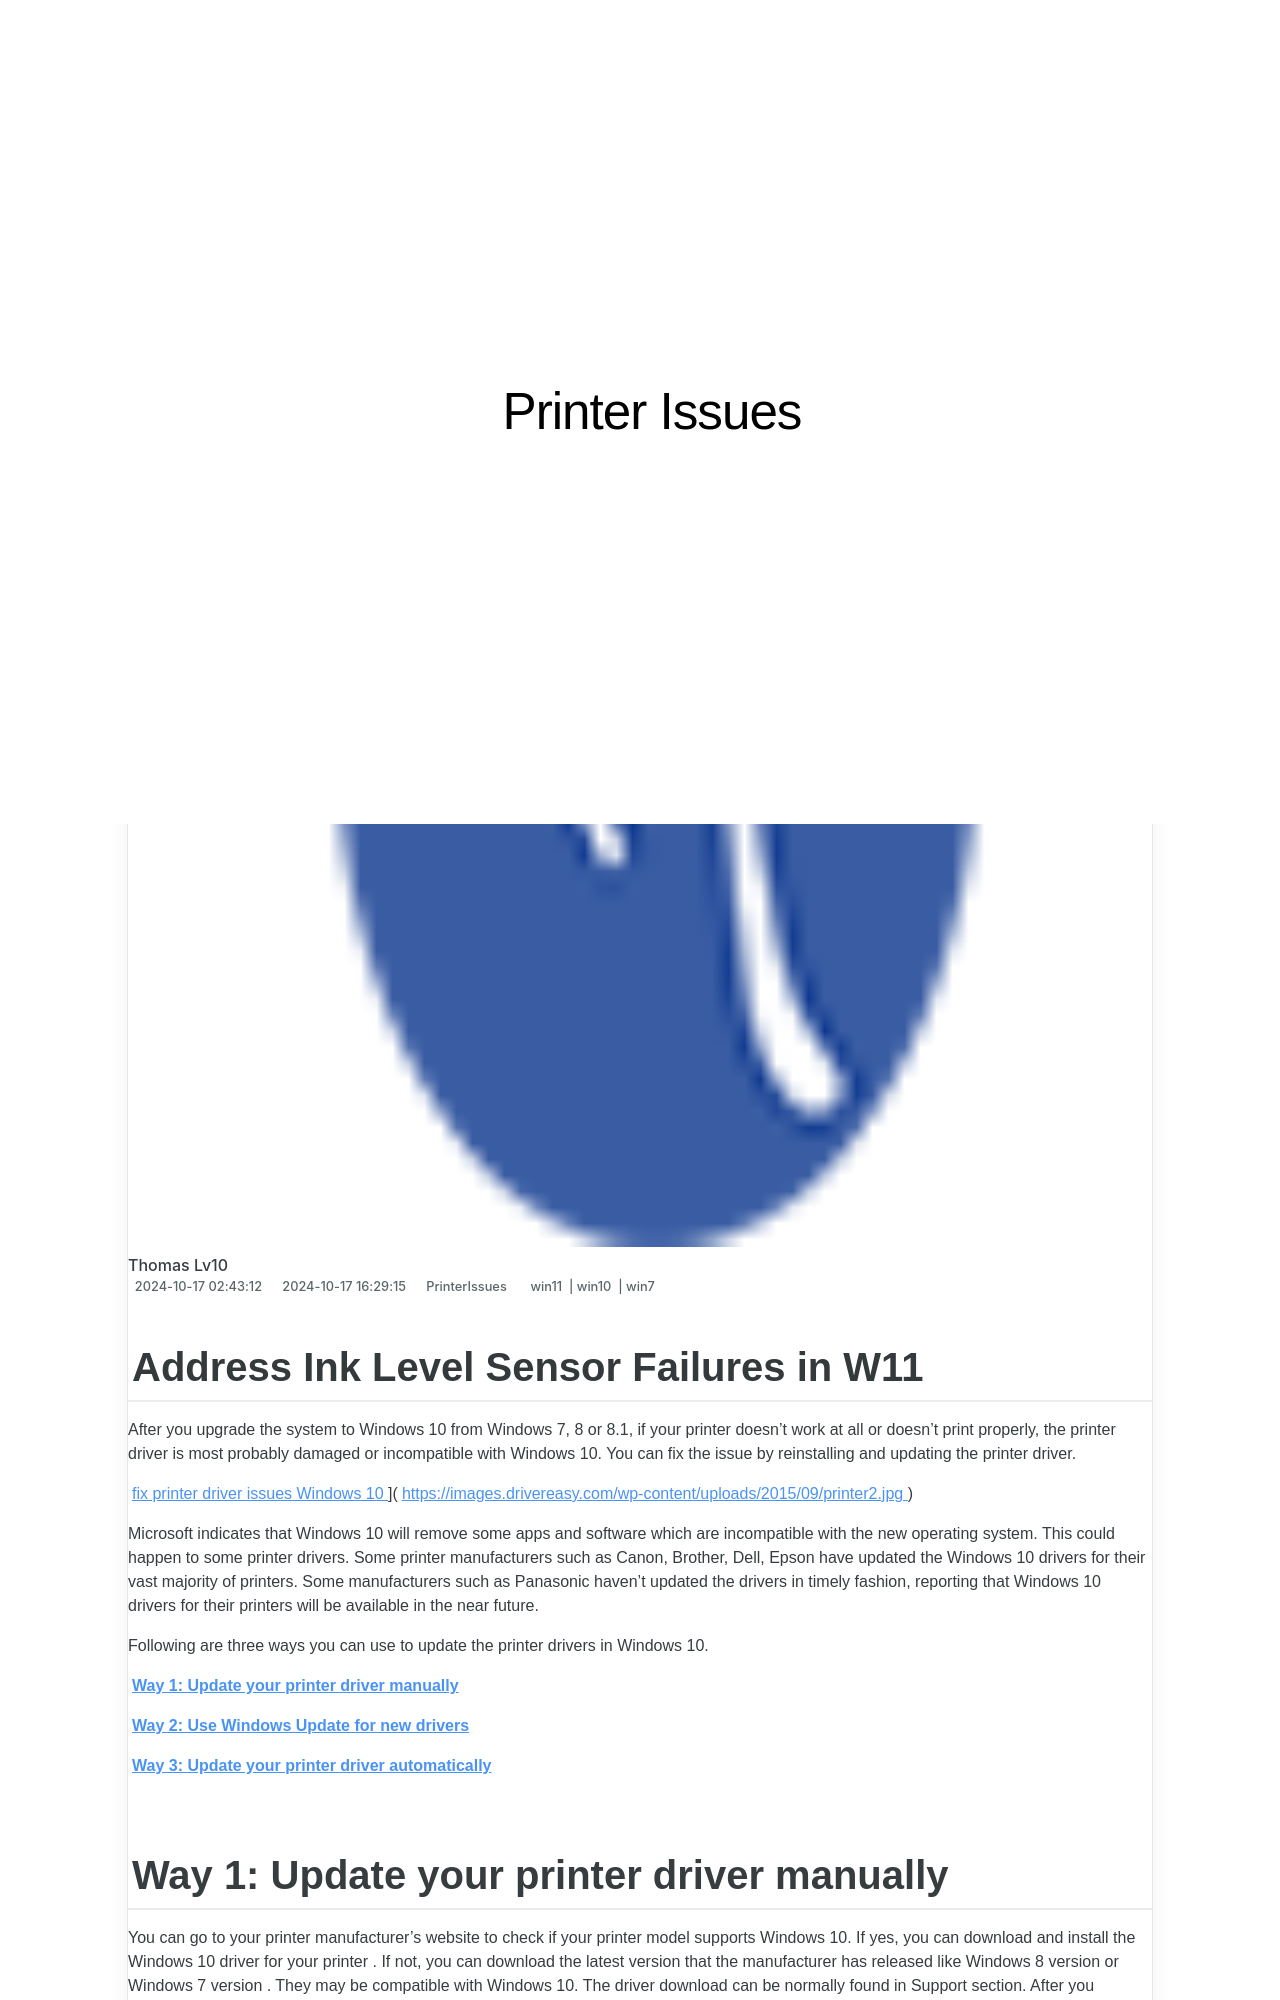

repository: techidaily/site-printer-issues · page: address-ink-level-sensor-failures-in-w11/index.html · generator: jekyll

---
title: Address Ink Level Sensor Failures in W11
date: 2024-10-17T02:43:12.202Z
updated: 2024-10-17T16:29:15.782Z
tags:
  - win11
  - win10
  - win7
categories:
  - PrinterIssues
description: This Article Describes Address Ink Level Sensor Failures in W11
excerpt: This Article Describes Address Ink Level Sensor Failures in W11
keywords: W11 Ink Monitoring,Sensor Failure Diagnostics,Printer Ink Level Sensors,Ink Depletion Alerts,W11 Ink Sensor Troubleshooting,Printer Ink Level Failures,Ink Sensor Repair Services
thumbnail: https://thmb.techidaily.com/c662b1f4b263fbd42169b1603658323aeb42e56418d3c0947fc69d77bcb17f26.jpg
---

## Address Ink Level Sensor Failures in W11

 After you upgrade the system to Windows 10 from Windows 7, 8 or 8.1, if your printer doesn’t work at all or doesn’t print properly, the printer driver is most probably damaged or incompatible with Windows 10\. You can fix the issue by reinstalling and updating the printer driver.

[fix printer driver issues Windows 10](https://images.drivereasy.com/wp-content/uploads/2015/09/printer2-300x236.jpg) ](https://images.drivereasy.com/wp-content/uploads/2015/09/printer2.jpg)

 Microsoft indicates that Windows 10 will remove some apps and software which are incompatible with the new operating system. This could happen to some printer drivers. Some printer manufacturers such as Canon, Brother, Dell, Epson have updated the Windows 10 drivers for their vast majority of printers. Some manufacturers such as Panasonic haven’t updated the drivers in timely fashion, reporting that Windows 10 drivers for their printers will be available in the near future.

 Following are three ways you can use to update the printer drivers in Windows 10.

**[Way 1: Update your printer driver manually](#way1)**

**[Way 2: Use Windows Update for new drivers](#way2)**

**[Way 3: Update your printer driver automatically](#way3)**
